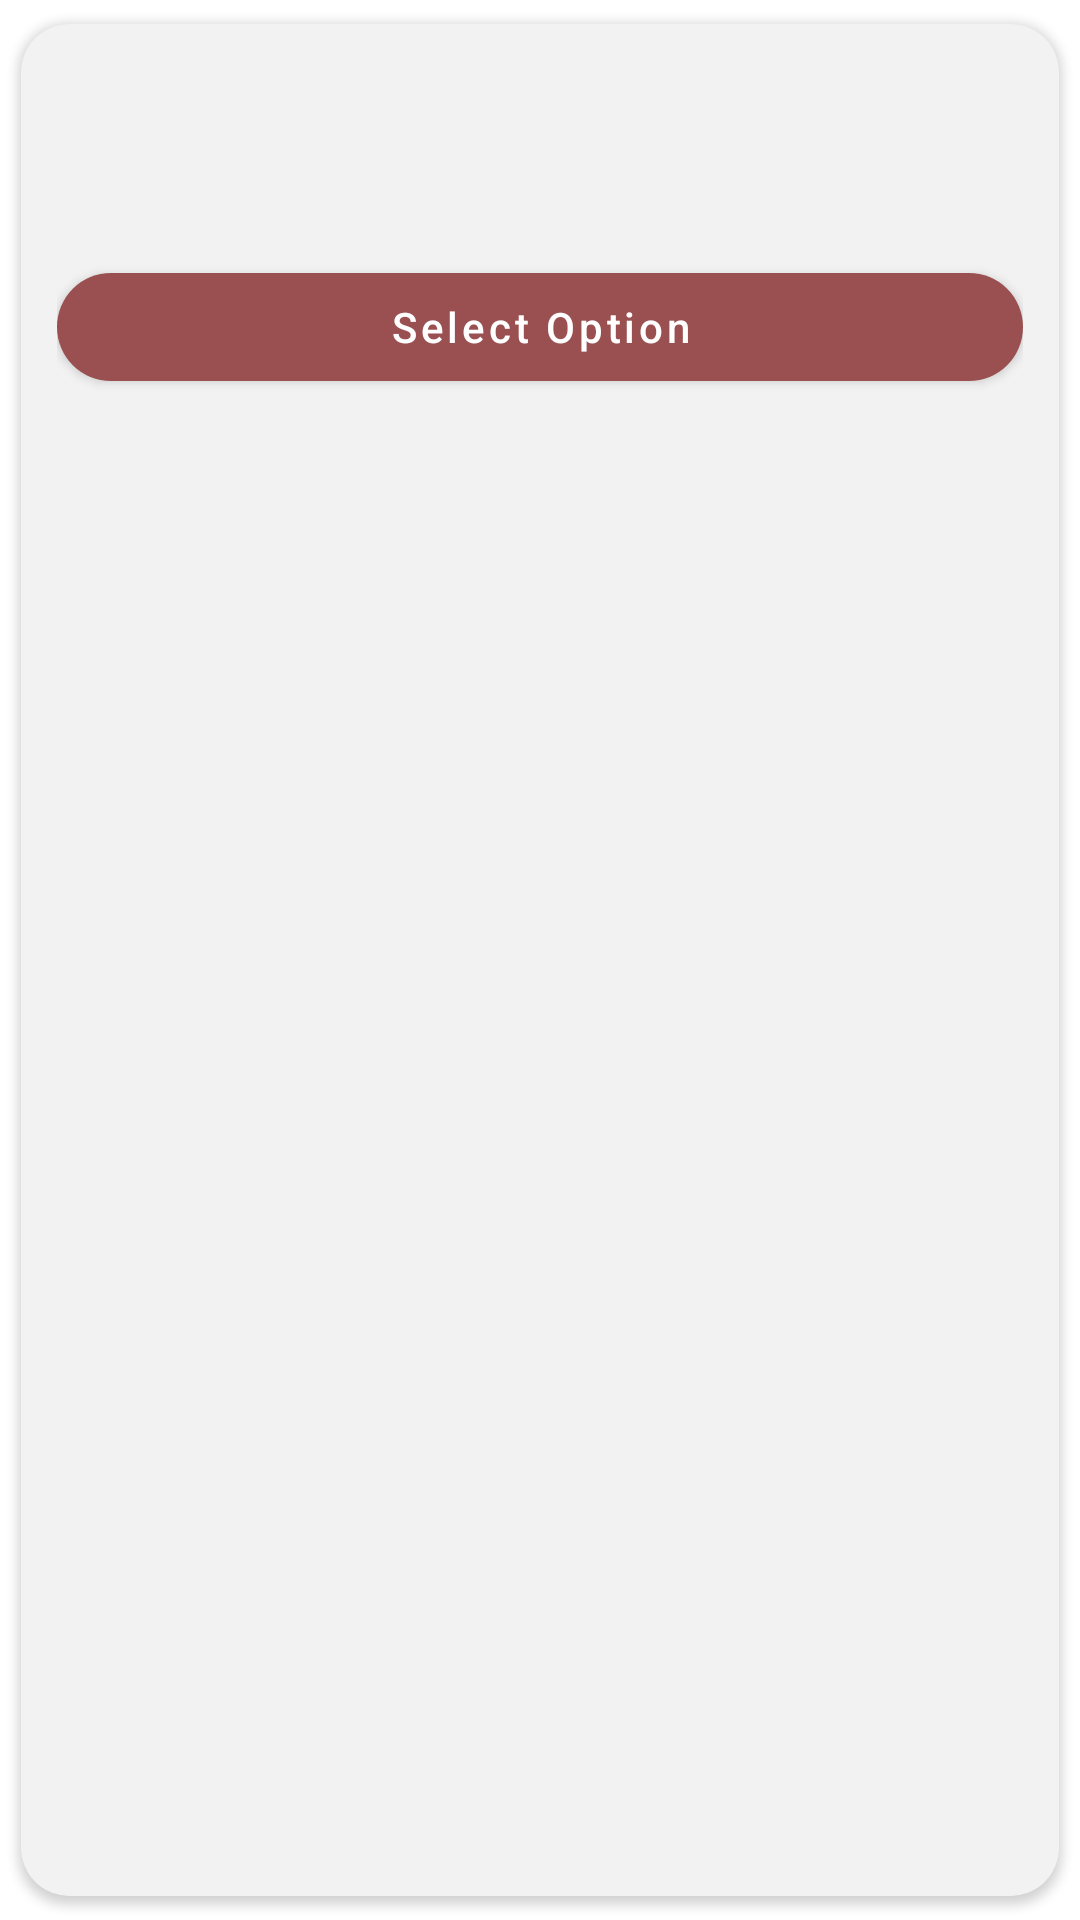

Write the Android layout XML for this screen, with the resource values it uses.
<!-- AndroidManifest.xml: application theme Theme.MyApplication -->
<!-- res/layout/fragment_u_onenotif.xml -->
<?xml version="1.0" encoding="utf-8"?>
<com.google.android.material.card.MaterialCardView xmlns:android="http://schemas.android.com/apk/res/android"
    xmlns:app="http://schemas.android.com/apk/res-auto"
    android:id="@+id/cardNotification"
    android:layout_width="match_parent"
    android:layout_height="wrap_content"
    android:layout_margin="8dp"
    app:cardUseCompatPadding="true"
    app:cardCornerRadius="16dp"
    app:cardElevation="2dp"
    app:cardBackgroundColor="@color/profile_card_gray"
    android:clickable="true"
    android:focusable="true"
    android:foreground="?attr/selectableItemBackground">

    <LinearLayout
        android:layout_width="match_parent"
        android:layout_height="wrap_content"
        android:orientation="vertical"
        android:padding="12dp"
        android:gravity="start">

        <TextView
            android:id="@+id/from_text"
            android:layout_width="wrap_content"
            android:layout_height="wrap_content"
            android:textStyle="bold"
            android:textColor="@color/bnv_text_black"
            android:textSize="14sp" />

        <TextView
            android:id="@+id/event_text"
            android:layout_width="wrap_content"
            android:layout_height="wrap_content"
            android:layout_marginTop="2dp"
            android:textColor="@color/bnv_text_black"
            android:textSize="14sp" />

        <TextView
            android:id="@+id/message_text"
            android:layout_width="wrap_content"
            android:layout_height="wrap_content"
            android:layout_marginTop="6dp"
            android:textColor="@color/bnv_text_black"
            android:textSize="14sp" />

        <com.google.android.material.button.MaterialButton
            android:id="@+id/option_button"
            android:layout_width="match_parent"
            android:layout_height="wrap_content"
            app:backgroundTint="@color/dodo_maroon"
            android:textAllCaps="false"
            app:cornerRadius="24dp"
            android:text="Select Option" />

        <LinearLayout
            android:layout_width="match_parent"
            android:layout_height="wrap_content"
            android:orientation="horizontal"
            android:weightSum="2"
            android:layout_marginTop="8dp">

            <com.google.android.material.button.MaterialButton
                android:id="@+id/accept_button"
                android:layout_width="0dp"
                android:layout_height="wrap_content"
                android:layout_weight="1"
                android:layout_marginEnd="4dp"
                android:text="Accept"
                android:textAllCaps="false"
                app:backgroundTint="@android:color/holo_green_dark"
                app:cornerRadius="24dp"
                android:visibility="gone" />

            <com.google.android.material.button.MaterialButton
                android:id="@+id/decline_button"
                android:layout_width="0dp"
                android:layout_height="wrap_content"
                android:layout_weight="1"
                android:layout_marginStart="4dp"
                android:text="Decline"
                android:textAllCaps="false"
                app:backgroundTint="@android:color/holo_red_dark"
                app:cornerRadius="24dp"
                android:visibility="gone" />

        </LinearLayout>

    </LinearLayout>
</com.google.android.material.card.MaterialCardView>
<!-- resources referenced by this layout -->
<resources>
  <color name="dodo_maroon">#9A5050</color>
  <color name="profile_card_gray">#F2F2F2</color>
  <style name="Theme.MyApplication" parent="Theme.MaterialComponents.DayNight.NoActionBar">
          
          <item name="colorPrimary">@color/purple_500</item>
          <item name="colorPrimaryVariant">@color/purple_700</item>
          <item name="colorOnPrimary">@color/white</item>
          
          <item name="colorSecondary">@color/teal_200</item>
          <item name="colorSecondaryVariant">@color/teal_700</item>
          <item name="colorOnSecondary">@color/black</item>
          
          <item name="android:statusBarColor">?attr/colorPrimaryVariant</item>
          
          <item name="colorControlNormal">@color/white</item>
          <item name="colorControlActivated">@color/dodo_maroon</item>
  
          
          <item name="materialThemeOverlay">@style/WhiteTextInputOverlay</item>
      </style>
  <color name="purple_500">#FF6200EE</color>
  <color name="purple_700">#FF3700B3</color>
  <color name="white">#FFFFFFFF</color>
  <color name="teal_200">#FF03DAC5</color>
  <color name="teal_700">#FF018786</color>
  <color name="black">#FF000000</color>
  <style name="WhiteTextInputOverlay" parent="">
          <item name="boxStrokeColor">@color/white</item>
          <item name="colorControlNormal">@color/white</item>
          <item name="colorControlActivated">@color/white</item>
          <item name="hintTextColor">@color/white</item>
      </style>
</resources>
